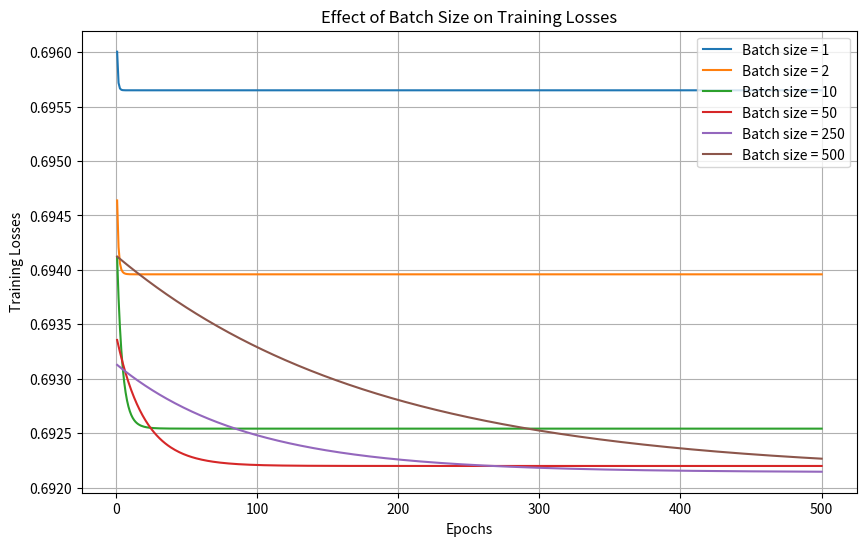

Write Python code to recreate this figure.
# Import libraries ( numpy , matplotlib , scipy   )

import numpy as np
import matplotlib.pyplot as plt
import scipy





#   ***************************************************************************************************

# Task 3: : Introducing Batching

class Linear:
    def __init__(self,w,b):

        self.w = w
        self.b = b
        self.Input =None
    def forword(self,Input):
        self.Input = Input
        return Input @ self.w.T + self.b
    def Backpopagation(self,output_gradient):


        batch_size =self.Input.shape[0]


        d_input =  output_gradient @ self.w
        d_w =     output_gradient.T @ self.Input / batch_size
        d_b=      np.mean(output_gradient,axis=0)

        return d_input,d_w,d_b

#   *******************************************************************************************************



# ******** Dataset ******* Note: In the second task, no specific dataset was requested, so random data was used for testing model.

Input = np.random.randn(500,2)
y_correct = np.random.randint(0,2,(500,1))




# sigmoid function ***
def sigmoid(z):
    return 1/(1+np.exp(-z))


# Binary cross entroopy loss ***

def loss(y_prediction,y_correct):
    epsilon = 1e-8
    return -np.mean(y_correct * np.log(y_prediction + epsilon) + (1 - y_correct) * np.log(1 - y_prediction + epsilon))


# Initialize w and b ***

input_size = Input.shape[1]
output_size = 1
w =np.random.randn(output_size,input_size)*0.02
b= np.zeros(output_size)


# Node for ML

Linear_node = Linear(w,b)

# learning rate & batch size ____

learning_rate = 0.01
batch_size = 1

# ******* Training *******

def training_model(batch_size,epoch=100):

    input_size = Input.shape[1]
    output_size =1

    w = np.random.randn(output_size, input_size) * 0.02
    b = np.zeros(output_size)
    Linear_node= Linear(w,b)
    losses= []
    for i in range(epoch):

         epock_loss =0
         for j in range(0, len(Input), batch_size):
            Input_batch = Input[j:j + batch_size]
            y_batch = y_correct[j:j + batch_size]


            # Forward Pass
            z= Linear_node.forword(Input_batch)
            y_prediction = sigmoid(z)
            # calcolate losses
            los = loss(y_prediction,y_batch)
            epock_loss+= los

            # Backpobagation
            dz = y_prediction-y_batch
            dx,dw,db = Linear_node.Backpopagation(dz)
            # Ubdate w and b
            Linear_node.w -= learning_rate * dw
            Linear_node.b -= learning_rate * db
         losses.append(epock_loss/(len(Input)/batch_size))

    return losses
# **************Task 4*****************


# ********* compare different Batch size *********

batch_size= [1,2,10,50,250,500]

# Number of epochs ----

epoch = 500

plt.figure(figsize=(10,6))

for batch in batch_size :
    losses = training_model(batch,epoch)
    plt.plot(range(1, len(losses) + 1), losses,label=f"Batch size = {batch}")

# ********Plot********
plt.xlabel("Epochs")
plt.ylabel("Training Losses")
plt.title("Effect of Batch Size on Training Losses")
plt.legend()
plt.grid(True)
plt.show()













